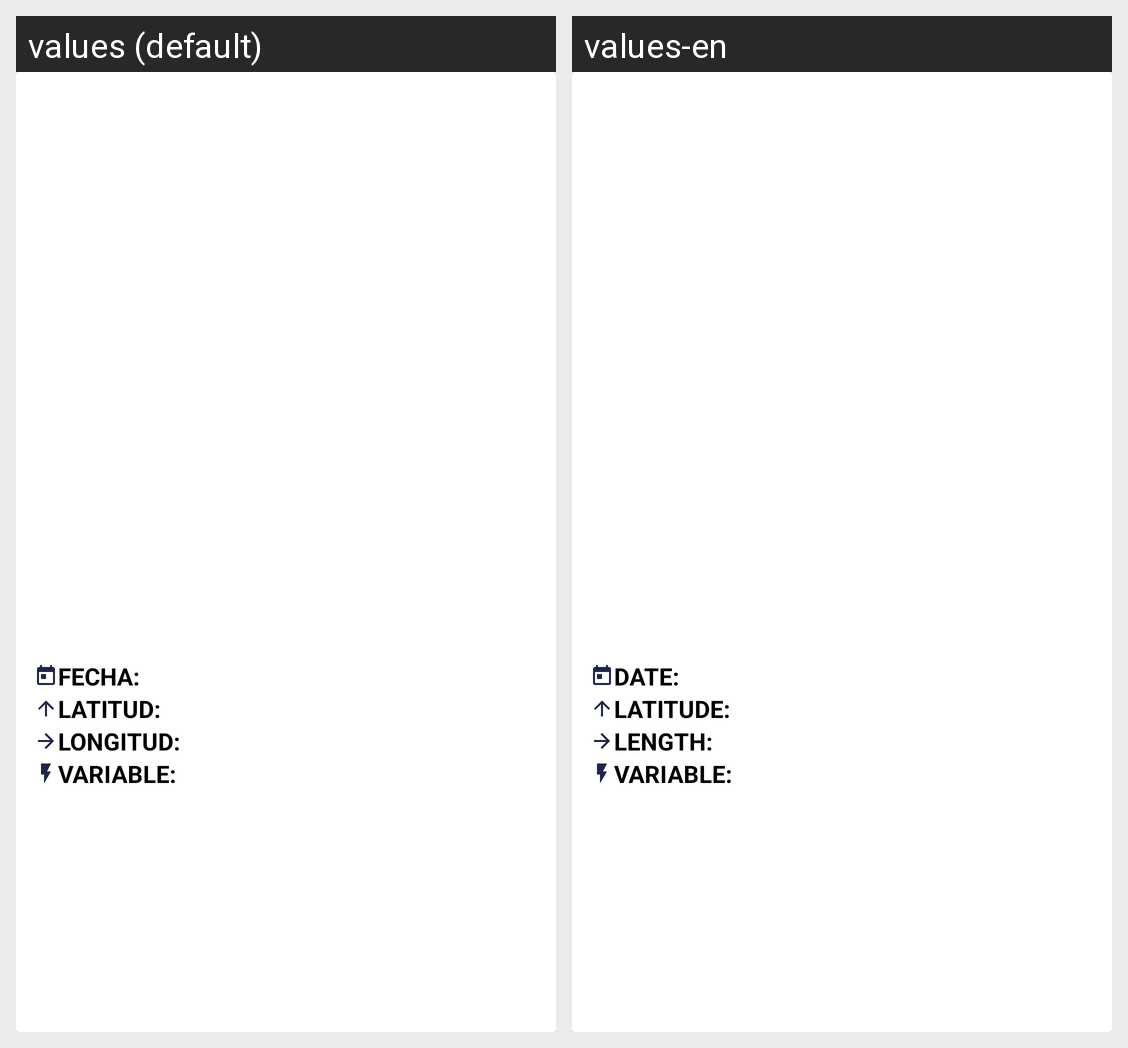

This grid shows one Android layout under two languages. Give, for every string resource on the screen, its name, the default text and each shown locale's text.
Android screen res/layout/monitoreos.xml rendered under 2 locales, left to right: values (default), values-en. Device: Nexus 5 (rendered at 1080×1920; each locale shown at half size, 540×960, under a caption strip naming it); theme AppTheme.
Strings drawn on this screen, with the default value and each locale's value (text and hints the layout hard-codes, and strings that could not be matched under every locale, appear in the picture but are not listed):

itemCardViewFecha
  values: FECHA:
  values-en: DATE:

itemCardViewLatitud
  values: LATITUD:
  values-en: LATITUDE:

itemCardViewLongitud
  values: LONGITUD:
  values-en: LENGTH:

itemCardViewVariable
  values: VARIABLE:
  values-en: VARIABLE:
